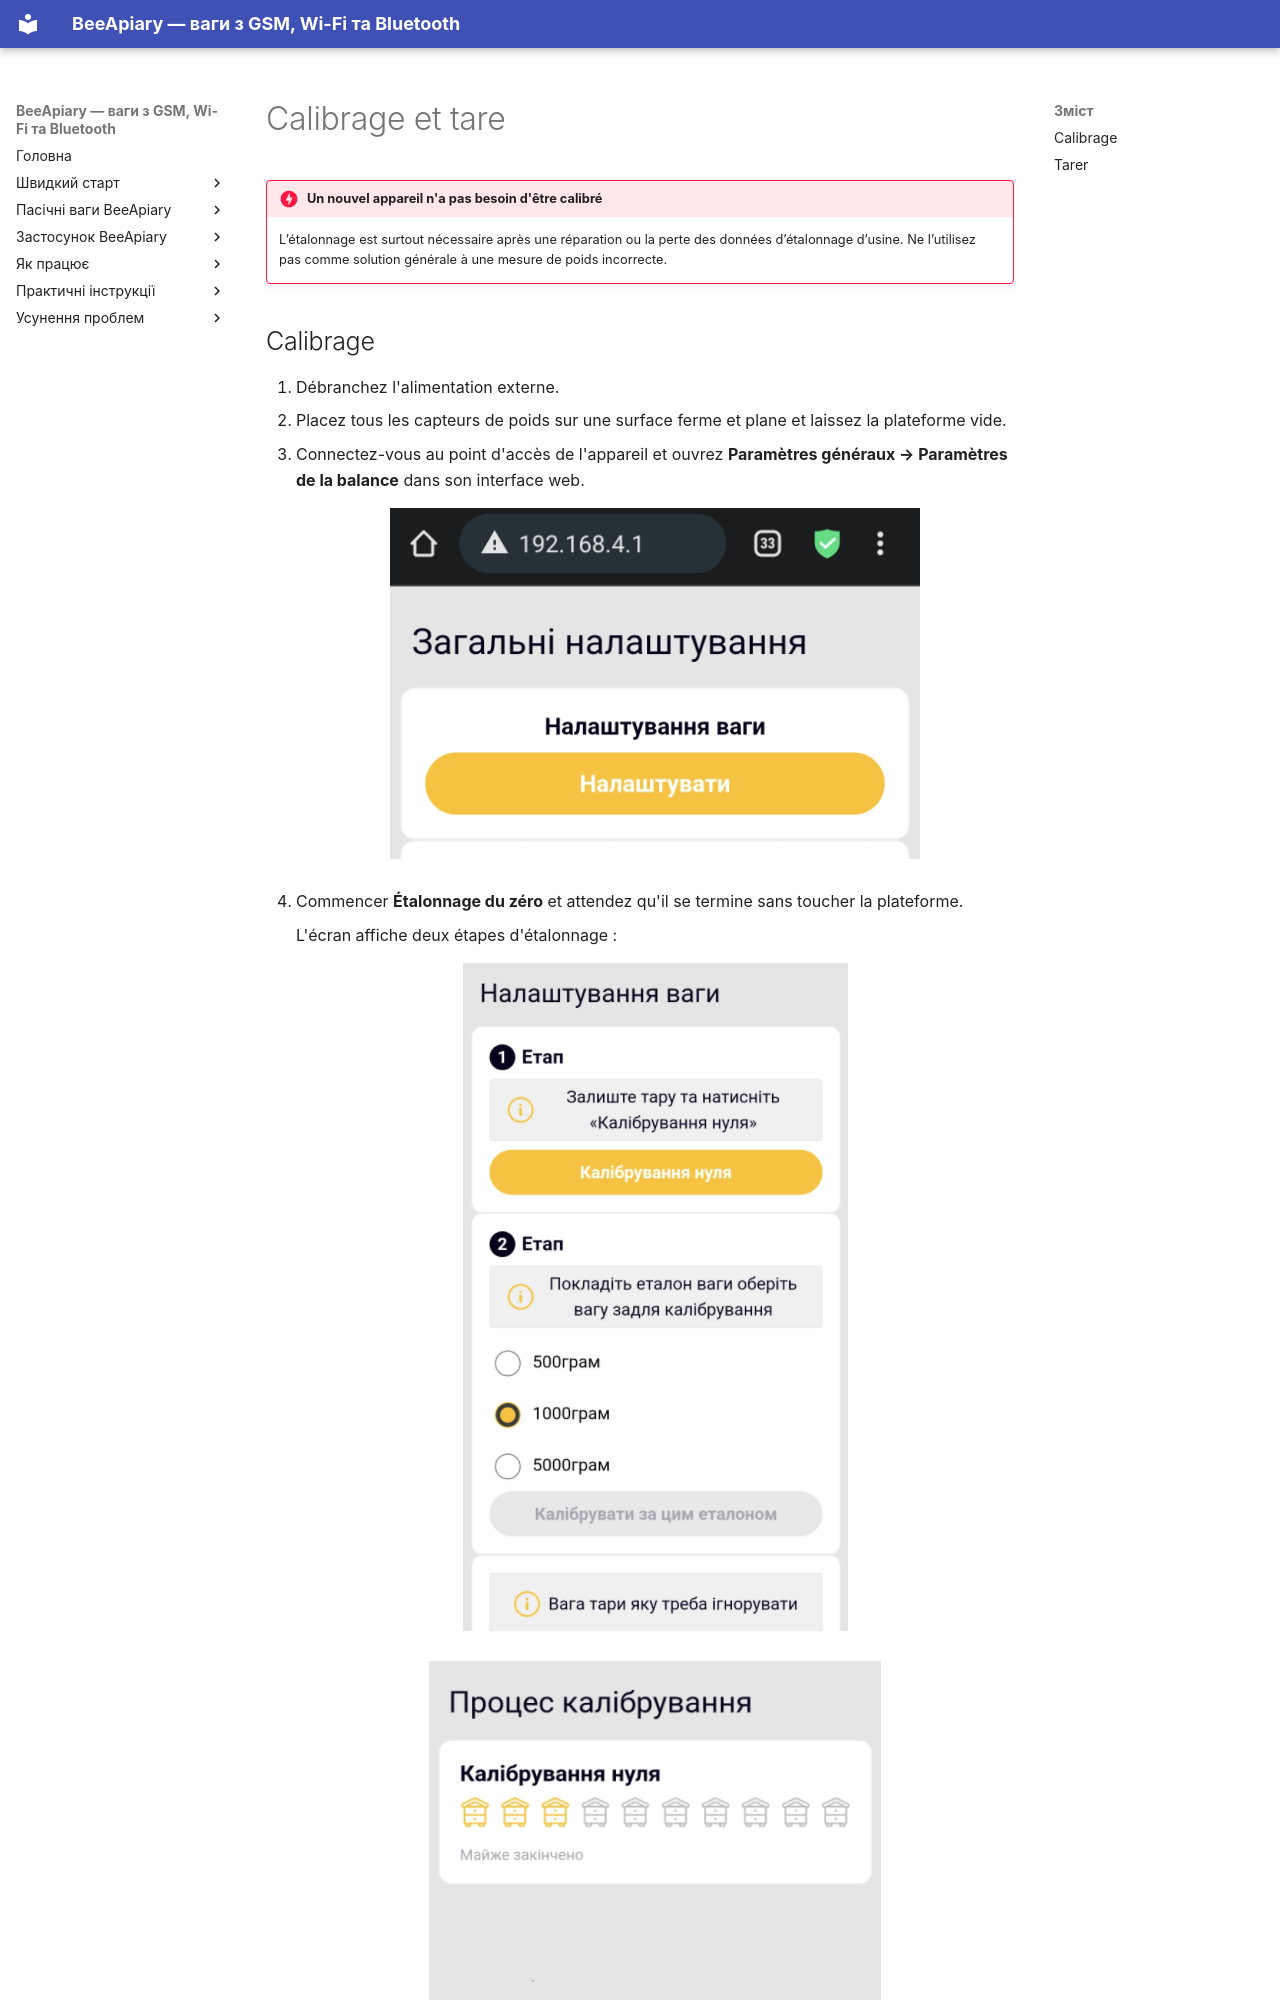

repository: Ivan-Bdgilko/BeeApiary_Docs · page: fr/device/calibration-and-tare/index.html · generator: mkdocs

# Calibrage et tare

!!! danger "Un nouvel appareil n'a pas besoin d'être calibré"
    L’étalonnage est surtout nécessaire après une réparation ou la perte des données d’étalonnage d’usine. Ne l’utilisez pas comme solution générale à une mesure de poids incorrecte.

<span id="calibration"></span>
